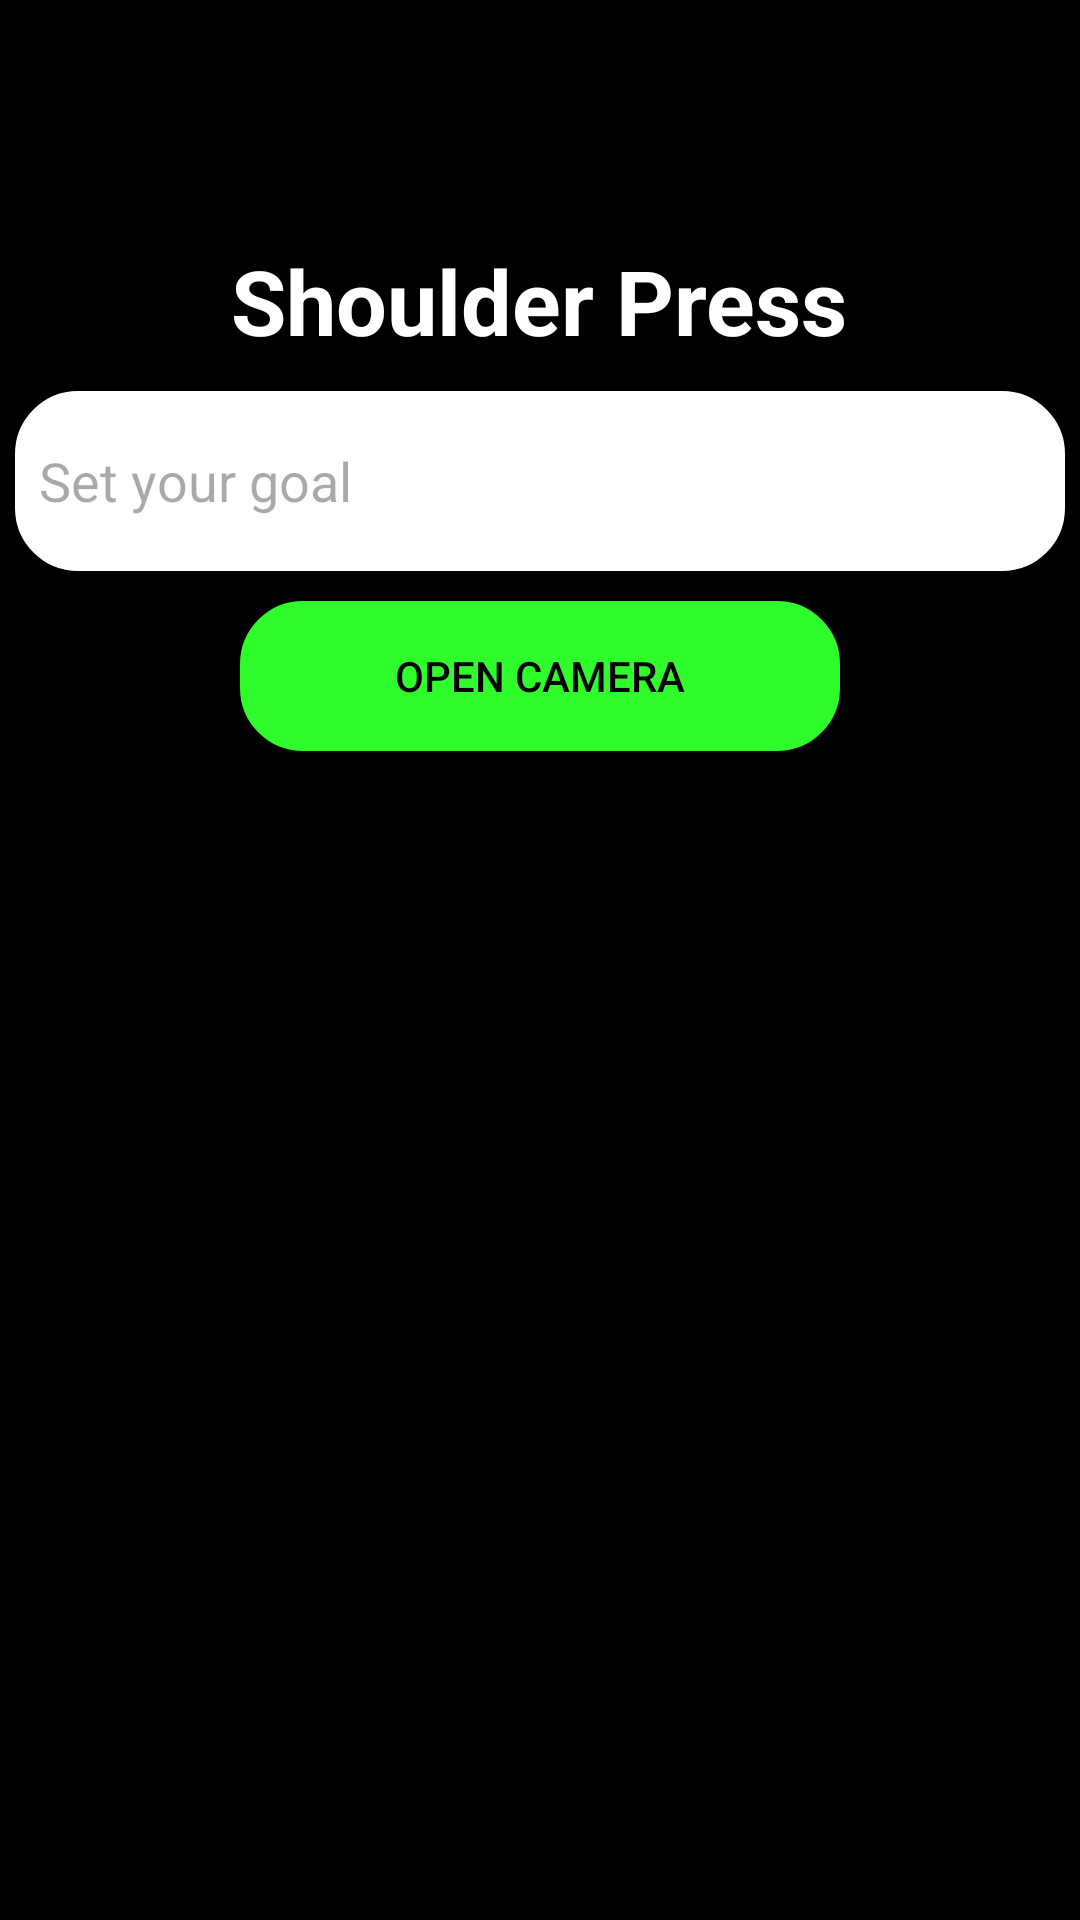

This screen was rendered from an Android layout file. Write that file and the resources it references.
<!-- AndroidManifest.xml: application theme Theme.AIFitnessTrainer -->
<!-- res/layout/fragment_shoulder_press_goal.xml -->
<?xml version="1.0" encoding="utf-8"?>
<ScrollView xmlns:android="http://schemas.android.com/apk/res/android"
    xmlns:tools="http://schemas.android.com/tools"
    android:layout_width="match_parent"
    android:layout_height="match_parent"
    android:background="@color/black"
    tools:context=".exersices.ShoulderPress.shoulderPress_goal">

    <LinearLayout
        android:layout_width="match_parent"
        android:layout_height="match_parent"
        android:orientation="vertical">
        <LinearLayout
            android:layout_width="match_parent"
            android:layout_height="wrap_content"
            android:orientation="vertical"
            android:layout_marginTop="70dp"
            tools:ignore="WebViewLayout">
            <TextView
                android:layout_width="wrap_content"
                android:layout_height="wrap_content"
                android:text="Shoulder Press"
                android:textStyle="bold"
                android:textSize="30dp"
                android:textColor="@color/white"
                android:layout_gravity="center"
                android:layout_marginLeft="4dp"
                android:layout_marginRight="4dp"
                android:padding="10dp"
                android:id="@+id/lunge_name"
                />
            <EditText
                android:id="@+id/set_goal_lunge"
                android:layout_width="350dp"
                android:layout_height="60dp"
                android:background="@drawable/lavender_border"
                android:drawablePadding="8dp"
                android:hint="Set your goal"
                android:layout_gravity="center"
                android:inputType="number"
                android:padding="8dp"
                android:textColor="@color/black" />

            <androidx.appcompat.widget.AppCompatButton
                android:layout_width="200dp"
                android:layout_height="50dp"
                android:layout_gravity="center"
                android:background="@drawable/button_color"
                android:text="Open Camera"
                android:id="@+id/lunge_camera_start"
                android:layout_marginTop="10dp"/>

        </LinearLayout>
    </LinearLayout>

</ScrollView>
<!-- resources referenced by this layout -->
<resources>
  <color name="black">#FF000000</color>
  <color name="white">#FFFFFFFF</color>
  <!-- drawable button_color (drawable) -->
  <?xml version="1.0" encoding="utf-8"?>
  <shape xmlns:android="http://schemas.android.com/apk/res/android"
      android:shape="rectangle">
      <corners
          android:radius="20dp"/>
      <stroke
          android:color="#2ffc2b"
          android:width="2dp"/>
      <solid
          android:color="#2ffc2b  "/>
  </shape>
  <!-- drawable lavender_border (drawable) -->
  <?xml version="1.0" encoding="utf-8"?>
  <shape xmlns:android="http://schemas.android.com/apk/res/android"
  android:shape="rectangle">
  <corners
      android:radius="20dp"/>
  <stroke
      android:color="@color/white"
      android:width="2dp"/>
  <solid
      android:color="@color/white"/>
  </shape>
  <style name="Theme.AIFitnessTrainer" parent="Base.Theme.AIFitnessTrainer">
          <item name="colorPrimary">@color/black</item>
          <item name="colorPrimaryVariant">@color/black</item>
          <item name="colorOnPrimary">@color/white</item>
          <item name="android:statusBarColor">?attr/colorPrimaryVariant</item>
          <item name="android:textColorPrimary">@color/black</item>
      </style>
  <style name="Base.Theme.AIFitnessTrainer" parent="Theme.Material3.DayNight.NoActionBar">
          
          
          <item name="colorPrimary">@color/black</item>
          <item name="colorPrimaryVariant">@color/black</item>
          <item name="colorOnPrimary">@color/white</item>
          <item name="android:statusBarColor">?attr/colorPrimaryVariant</item>
          <item name="android:textColorPrimary">@color/black</item>
      </style>
</resources>
